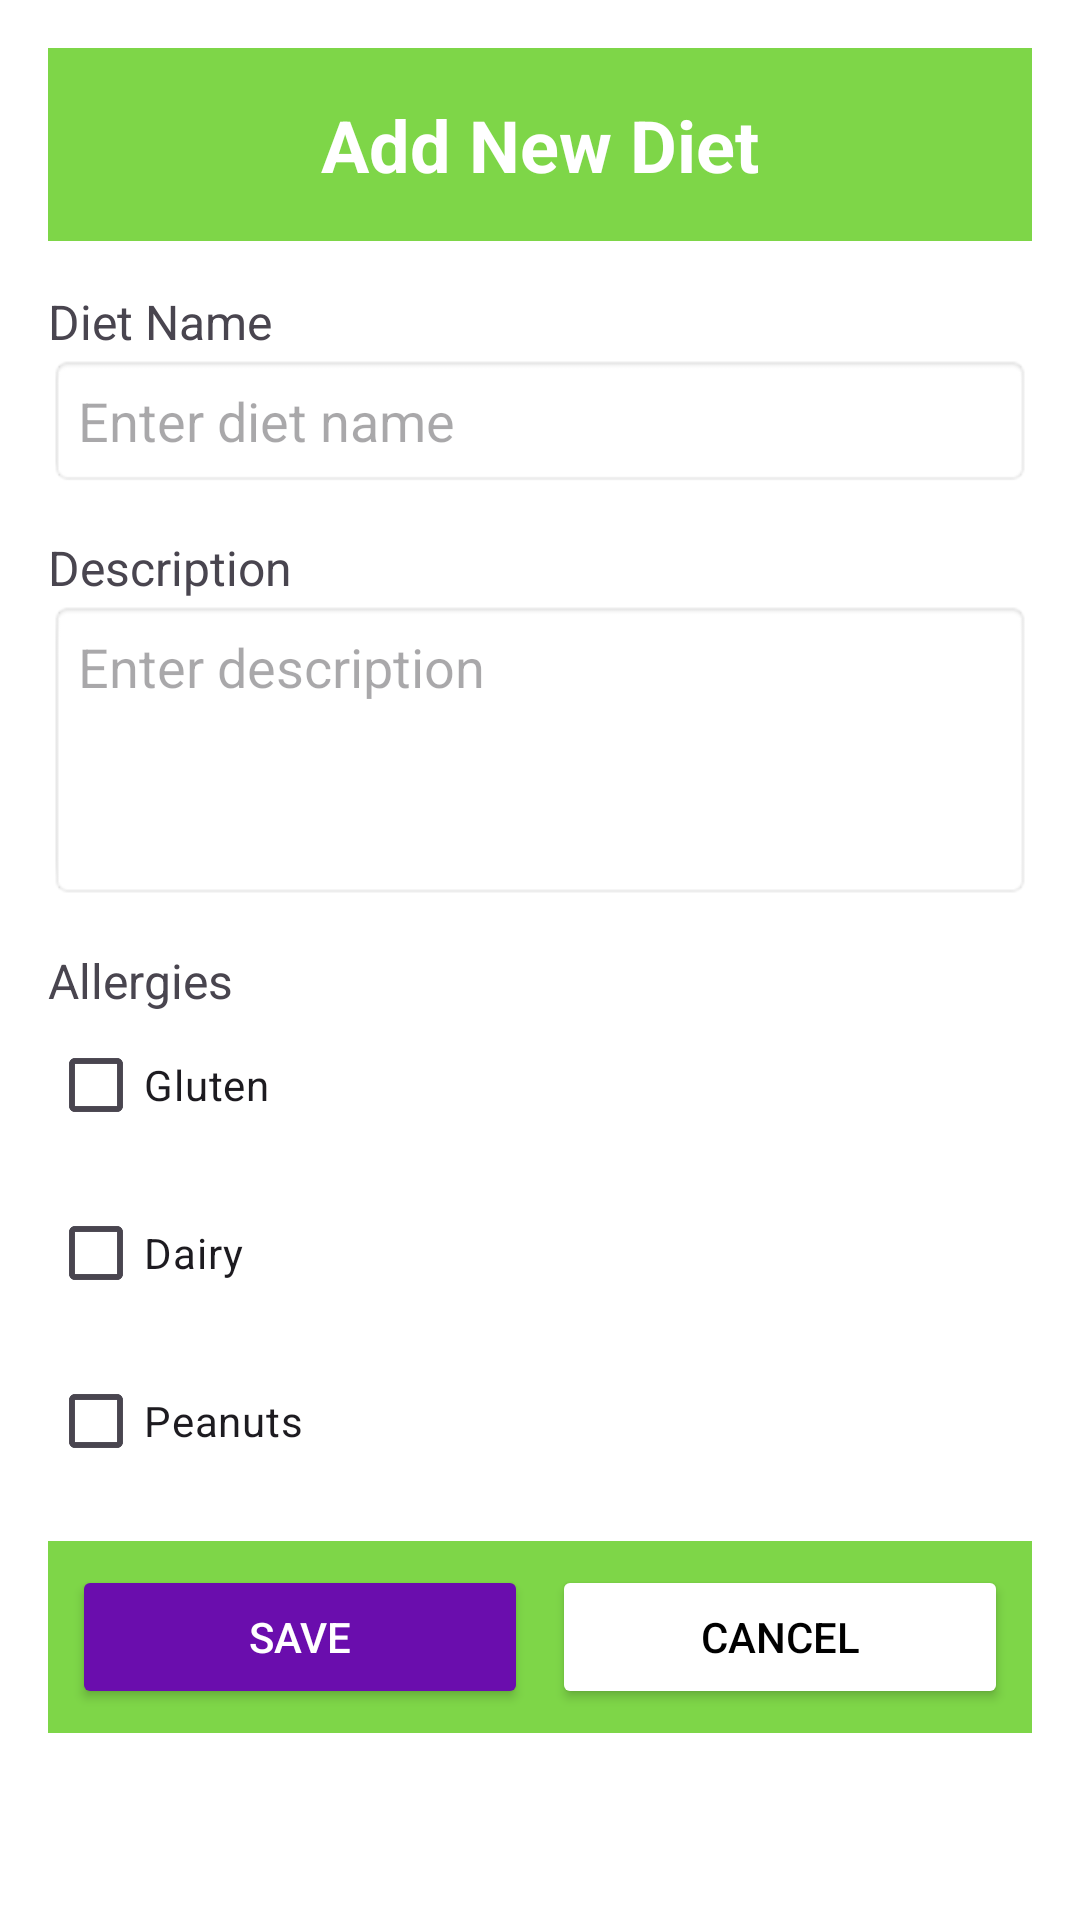

Reconstruct the res/layout file that produces this screen, plus the resources it refers to.
<!-- AndroidManifest.xml: application theme Theme.Dinhduong -->
<!-- res/layout/activity_add_diet.xml -->
<?xml version="1.0" encoding="utf-8"?>
<LinearLayout xmlns:android="http://schemas.android.com/apk/res/android"
    android:layout_width="match_parent"
    android:layout_height="match_parent"
    android:orientation="vertical"
    android:padding="16dp"
    android:background="#FFFFFF">

    <TextView
        android:layout_width="match_parent"
        android:layout_height="wrap_content"
        android:text="@string/add_new_diet"
        android:textSize="24sp"
        android:textStyle="bold"
        android:background="#7ED648"
        android:padding="16dp"
        android:textColor="#FFFFFF"
        android:layout_gravity="center"
        android:gravity="center"
        android:layout_marginBottom="16dp"/>

    <TextView
        android:layout_width="wrap_content"
        android:layout_height="wrap_content"
        android:text="@string/diet_name"
        android:textSize="16sp"/>

    <EditText
        android:id="@+id/editTextDietName"
        android:layout_width="match_parent"
        android:layout_height="wrap_content"
        android:hint="@string/enter_diet_name"
        android:background="@android:drawable/editbox_background"
        android:padding="10dp"
        android:layout_marginBottom="16dp"/>

    <TextView
        android:layout_width="wrap_content"
        android:layout_height="wrap_content"
        android:text="@string/description"
        android:textSize="16sp"/>

    <EditText
        android:id="@+id/editTextDescription"
        android:layout_width="match_parent"
        android:layout_height="100dp"
        android:hint="@string/enter_description"
        android:background="@android:drawable/editbox_background"
        android:padding="10dp"
        android:gravity="top"
        android:layout_marginBottom="16dp"/>

    <TextView
        android:layout_width="wrap_content"
        android:layout_height="wrap_content"
        android:text="@string/allergies"
        android:textSize="16sp"/>

    <CheckBox
        android:id="@+id/checkBoxGluten"
        android:layout_width="wrap_content"
        android:layout_height="wrap_content"
        android:text="@string/gluten"
        android:layout_marginBottom="8dp"/>

    <CheckBox
        android:id="@+id/checkBoxDairy"
        android:layout_width="wrap_content"
        android:layout_height="wrap_content"
        android:text="@string/dairy"
        android:layout_marginBottom="8dp"/>

    <CheckBox
        android:id="@+id/checkBoxPeanuts"
        android:layout_width="wrap_content"
        android:layout_height="wrap_content"
        android:text="@string/peanuts"
        android:layout_marginBottom="16dp"/>

    <LinearLayout
        android:layout_width="match_parent"
        android:layout_height="wrap_content"
        android:orientation="horizontal"
        android:background="#7ED648"
        android:padding="8dp">

        <Button
            android:id="@+id/buttonSave"
            android:layout_width="0dp"
            android:layout_weight="1"
            android:layout_height="wrap_content"
            android:text="@string/save"
            android:backgroundTint="#6A0DAD"
            android:textColor="#FFFFFF"
            android:layout_marginEnd="8dp"/>

        <Button
            android:id="@+id/buttonCancel"
            android:layout_width="0dp"
            android:layout_weight="1"
            android:layout_height="wrap_content"
            android:text="@string/cancel"
            android:backgroundTint="#FFFFFF"
            android:textColor="#000000"/>
    </LinearLayout>

</LinearLayout>
<!-- resources referenced by this layout -->
<resources>
  <string name="add_new_diet">Add New Diet</string>
  <string name="allergies">Allergies</string>
  <string name="cancel">Cancel</string>
  <string name="dairy">Dairy</string>
  <string name="description">Description</string>
  <string name="diet_name">Diet Name</string>
  <string name="enter_description">Enter description</string>
  <string name="enter_diet_name">Enter diet name</string>
  <string name="gluten">Gluten</string>
  <string name="peanuts">Peanuts</string>
  <string name="save">Save</string>
  <style name="Theme.Dinhduong" parent="Base.Theme.Dinhduong" />
  <style name="Base.Theme.Dinhduong" parent="Theme.Material3.DayNight.NoActionBar">
          
          
      </style>
</resources>
